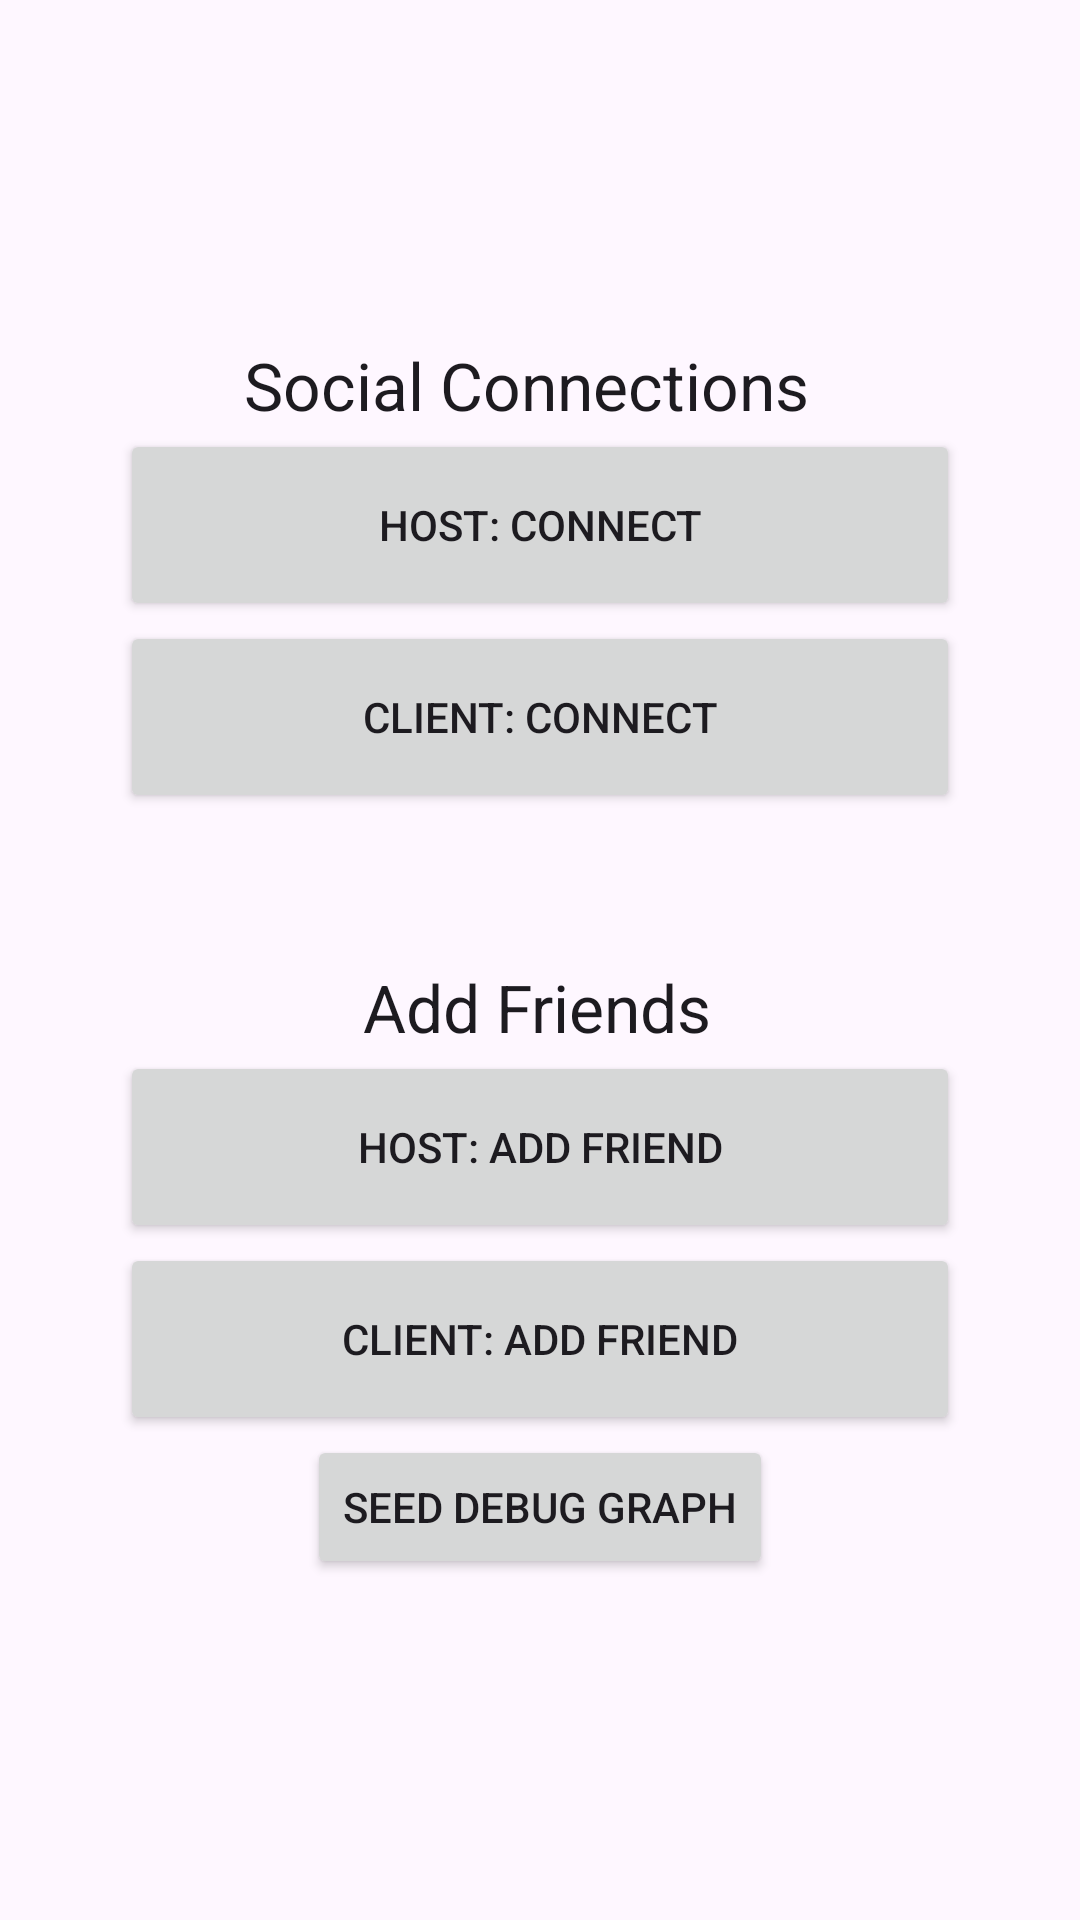

Produce the Android XML layout that renders to this screen, including the resource entries it uses.
<!-- AndroidManifest.xml: application theme Theme.SocialConnections -->
<!-- res/layout/activity_main.xml -->
<?xml version="1.0" encoding="utf-8"?>
<LinearLayout xmlns:android="http://schemas.android.com/apk/res/android"
    xmlns:app="http://schemas.android.com/apk/res-auto"
    android:layout_width="match_parent"
    android:layout_height="match_parent"
    android:orientation="vertical"
    android:gravity="center"
    android:padding="24dp">

    <TextView
        android:id="@+id/textView"
        android:layout_width="197dp"
        android:layout_height="wrap_content"
        android:text="@string/Social_Connections"
        android:textAppearance="@style/TextAppearance.AppCompat.Large" />

    <Button
        android:id="@+id/hostButton"
        android:layout_width="280dp"
        android:layout_height="64dp"
        android:text="@string/host_connection" />

    <Button
        android:id="@+id/connectButton"
        android:layout_width="280dp"
        android:layout_height="64dp"
        android:layout_marginBottom="50dp"
        android:text="@string/connect_to_host" />

    <TextView
        android:id="@+id/friendTextView"
        android:layout_width="118dp"
        android:layout_height="wrap_content"
        android:text="@string/add_friend"
        android:textAppearance="@style/TextAppearance.AppCompat.Large" />

    <Button
        android:id="@+id/hostFriend"
        android:layout_width="280dp"
        android:layout_height="64dp"
        android:text="@string/host_friend" />
    <Button
        android:id="@+id/clientFriend"
        android:layout_width="280dp"
        android:layout_height="64dp"
        android:text="@string/client_friend" />

    <Button
        android:id="@+id/seedDebugButton"
        android:layout_width="wrap_content"
        android:layout_height="wrap_content"
        android:text="Seed Debug Graph"
        android:visibility="visible" />

</LinearLayout>
<!-- resources referenced by this layout -->
<resources>
  <string name="Social_Connections">Social Connections</string>
  <string name="add_friend">Add Friends</string>
  <string name="client_friend">Client: Add Friend</string>
  <string name="connect_to_host">Client: Connect</string>
  <string name="host_connection">Host: Connect</string>
  <string name="host_friend">Host: Add Friend</string>
  <style name="Theme.SocialConnections" parent="Theme.Material3.DayNight.NoActionBar">
          <item name="android:statusBarColor">?attr/colorPrimary</item>
      </style>
</resources>
